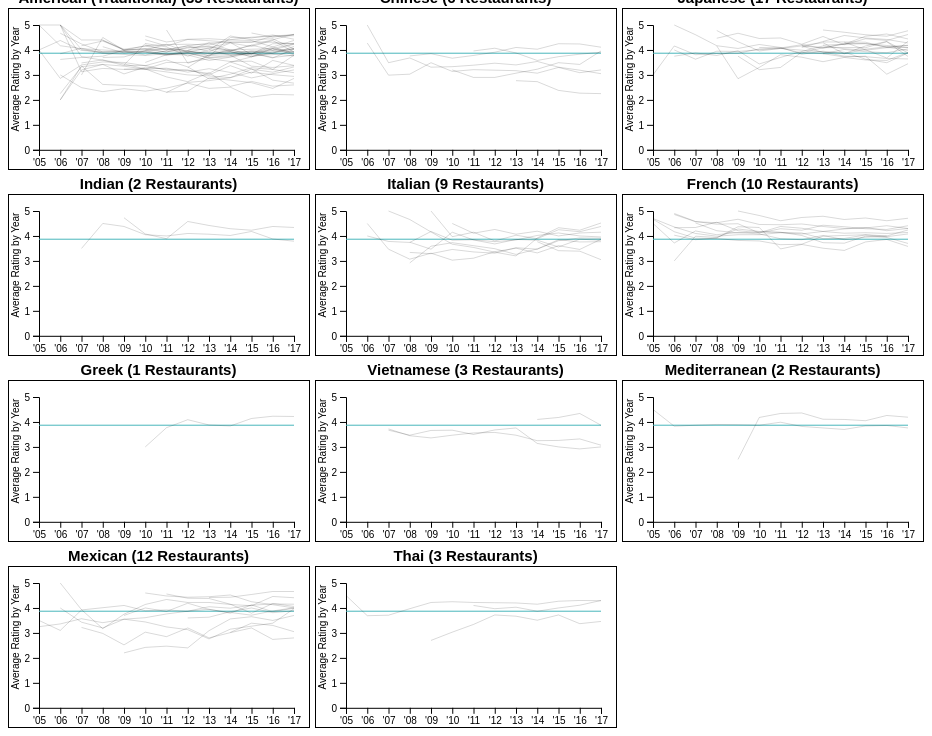
D3 v4 page, settled after 480 driven frames (8 s of simulated time); the page loaded 1 data file(s).


// ── js/visualization.js
//variable definition
var CHART_WIDTH = 300;
var CHART_HEIGHT = 160;
var MARGIN = {
    left: 0.1 * CHART_WIDTH,
    top: 0.1 * CHART_HEIGHT,
    bottom: 0.12 * CHART_HEIGHT,
    right: 0.05 * CHART_WIDTH
};
var CHART_BODY_WIDTH = CHART_WIDTH - MARGIN.right - MARGIN.left;
var CHART_BODY_HEIGHT = CHART_HEIGHT - MARGIN.bottom - MARGIN.top;
var AVERAGE = 3.87; //average across all restaurants
var CATEGORIES = ["American (Traditional)", "Chinese", "Japanese", "Indian", "Italian", "French", "Greek", "Vietnamese", "Mediterranean", "Mexican", "Thai"];


function drawLine(yelpData, chartNum) {
    let data = Object.keys(yelpData)
        .filter(k => !isNaN(+k) && yelpData[k] != "")
        .map(k => ({
            "year":+k,
            "rating":+yelpData[k]
        }));
    
    yearRange = d3.extent(data, d => d.year);
    
    xScale = d3.scaleLinear()
        .range([0, CHART_BODY_WIDTH])
        .domain([2005,2017]);
    
    yScale = d3.scaleLinear()
        .range([0, CHART_BODY_HEIGHT])
        .domain([5, 0]);
    
    const points = d3.line()
        .x(d => xScale(d.year))
        .y(d => yScale(d.rating));
    
    let chart = d3.select("#category"+chartNum)
        .append("g")
        .attr("transform", `translate(${MARGIN.left}, ${MARGIN.top})`);
    
    chart.append("path")
        .datum(data)
        .attr("fill", "none")
        .attr("stroke", "black")
        .style("stroke-opacity", 0.15)
        .attr("width", 1)
        .attr("d", points)
        .append("title")
            .text(yelpData.name);
    
    d3.selectAll("path")
        .on("mouseover", function() {
        d3.select(this)
            .style("stroke-opacity", 1)
            .style("width", 4);
    })
        .on("mouseout", function() {
        d3.select(this)
            .style("stroke-opacity", 0.15)
            .style("width", 1);
    });
}

function drawData(data, category, chartNum) {
    dataSet = getDataForCategory(data, category);
    for(i=0; i<dataSet.length; i++){
        drawLine(dataSet[i], chartNum);
    }
}

function finishChart(chartNum) {
    xScale = d3.scaleLinear()
        .range([0, CHART_BODY_WIDTH])
        .domain([2005,2017]);
    
    yScale = d3.scaleLinear()
        .range([0, CHART_BODY_HEIGHT])
        .domain([5, 0]);
    
    let yAxis = d3.axisLeft(yScale)
        .tickFormat(d => ""+d)
        .ticks(6);
    let xAxis = d3.axisBottom(xScale)
        .tickFormat(d => "'"+(""+d).substring(2,4));
    
    d3.select("#category"+chartNum)
        .append("g")
            .attr("transform", `translate(${MARGIN.left}, ${MARGIN.top})`)
            .call(yAxis)
            .append("text")
                .text("Average Rating by Year")
                .attr("dx", -MARGIN.left)
                .attr("dy", MARGIN.top+8)
                .attr("text-anchor", "middle")
                .attr("fill", "black")
                .attr("transform", `rotate(270, ${-MARGIN.left+20}, ${MARGIN.top+18})`);
    
    d3.select("#category"+chartNum)
        .append("g")
        .attr("transform", `translate(${MARGIN.left}, ${CHART_HEIGHT-MARGIN.bottom})`)
        .call(xAxis)
    
    d3.select("#category"+chartNum)
        .append("line")
        .attr("transform", `translate(${MARGIN.left}, ${MARGIN.top})`)
        .style("stroke","#49b6bc")
        .attr("x1", xScale(2005))
        .attr("y1", yScale(AVERAGE))
        .attr("x2", xScale(2017))
        .attr("y2", yScale(AVERAGE))
        .append("title")
            .text("Collective Average");
}

function loadData(cb) {
    d3.csv("averaged_data.csv", (err, data) => {
        cb(data);
    });
}

function getDataForCategory(data, category) {
    catData = data.filter(d => d["category"] === category);
    return catData;
}

function main() {
    loadData((data) => {
        for(j=0; j<CATEGORIES.length; j++){
            finishChart(""+j);
            drawData(data, CATEGORIES[j], ""+j);
            d3.select("#h3"+""+j).text(CATEGORIES[j]+" ("+i+" Restaurants)");
        }
    })
}

main();

### data: averaged_data.csv
2005, 2006, 2007, 2008, 2009, 2010, 2011, 2012, 2013, 2014, 2015, 2016, 2017, business_id, category, name
, , , , 3.4, 4.26, 4.12, 3.75, 4, 4.56, 4.41, 4.45, 4.04, PXShA3JZMXr2mEH3on5clw, American (Traditional), Egg Works
, , 4.52, 4.21, 4.12, 4.16, 4.15, 4.02, 3.73, 3.71, 3.99, 3.94, 3.7, aT_SsfZ6GQgJGyuIv1Hapw, French, Bouchon Bakery at the Venetian Casino
, , 3.5, 4.5, 4.38, 4.05, 4, 4.1, 4.07, 4.02, 4.18, 3.88, 3.79, UV2Jt8slktGu14gLZeNCjA, Indian, Mint Indian Bistro
, , , , 5, 4.82, 4.61, 4.74, 4.79, 4.66, 4.72, 4.61, 4.71, hIUKufhwR6Ifn7bi0-phLA, French, Baguette Cafe
, 5, 3.73, 3.59, 3.38, 3.38, 3.19, 3.18, 3.06, 3.52, 3.24, 2.79, 2.67, OVTZNSkSfbl3gVB9XQIJfw, American (Traditional), Cravings Buffet
, 5, 3.49, 3.68, 3.31, 3.33, 3.39, 3.47, 3.4, 3.54, 3.31, 3.19, 3.05, _j2EtQtgLuXGRBfbM5YwZA, Chinese, Noodle Asia
, , , , , 3.5, 3.81, 3.87, 3.77, 3.83, 3.87, 3.98, 4.05, P7pxQFqr7yBKMMI2J51udw, American (Traditional), Holsteins Shakes and Buns
, 5, 3.13, 3.26, 3.22, 3.24, 3.27, 3.11, 3.25, 3.1, 2.88, 3.05, 3.2, zU9w_xRlQSRIYXxGo-HSOA, American (Traditional), Carnegie
4.5, 3.83, 3.87, 3.9, 3.89, 3.87, 3.99, 3.82, 3.76, 3.7, 3.84, 3.86, 3.76, QJR4qBUHegWEozSQrGmBPw, Mediterranean, Olives
, , , , , , , , 4, 3.8, 3.84, 4.25, 4.26, nUpz0YiBsOK7ff9k3vUJ3A, American (Traditional), Buddy V's Ristorante
, , , , , , , 3.6, 3.63, 3.85, 4, 3.81, 3.89, Xj7DIGRHEchJ-VVdISazQQ, Mexican, Javier's
, , 3.72, 3.45, 3.36, 3.47, 3.56, 3.58, 3.47, 3.25, 3.26, 3.32, 3.07, yfxDa8RFOvJPQh0rNtakHA, Vietnamese, Pho Kim Long
, , , , 4.73, 4.08, 3.89, 4.58, 4.42, 4.29, 4.23, 4.38, 4.34, gTlDDzDEHyDQ6iwjNhpI6A, Indian, Mount Everest India's Cuisine
, , , , , , , 3.3, 3.81, 3.9, 3.95, 3.88, 4.05, cYwJA2A6I12KNkm2rtXd5g, American (Traditional), Gordon Ramsay BurGR
, , , , , , , 4.1, 4.34, 4.58, 4.48, 4.42, 4.28, ZAuAwz1ijuydn5yL3q3rzA, Japanese, Japanese Curry Zen
, , , , , 4.1, 4.08, 4.21, 4.07, 4.24, 4.25, 4.18, 4.1, UPIYuRaZvknINOd1w8kqRQ, Japanese, Monta Ramen
, , , , , , , , , 4.31, 4.01, 3.68, 4.35, 6tSvz_21BMo3a4GaItwa0g, Japanese, JJANGA Japanese Restaurant
, 5, 4.02, 3.87, 3.82, 3.78, 3.85, 3.9, 3.68, 3.73, 3.93, 3.85, 3.76, R_ZlcX46pPdjhjmfd043LA, American (Traditional), Top of the World
, , , , 5, 3.97, 4.15, 3.8, 4.03, 3.89, 4.25, 4.17, 4.38, SAIrNOB4PtDA4gziNCucwg, Italian, Herbs & Rye
, , , , 3.23, 3.23, 3.12, 3, 2.96, 2.89, 3.11, 3.01, 2.94, eoHdUeQDNgQ6WYEnP2aiRw, American (Traditional), Serendipity 3
, , , , , , 2.3, 2.7, 2.77, 2.89, 3.23, 3.11, 3.32, y7Js-07RF8d3N_AEtaw2VQ, American (Traditional), Heart Attack Grill
, , , , , 4.41, 4.16, 4.42, 4.37, 4.31, 4.33, 4.31, 4.24, GI-CAiZ_Gg3h21PwrANB4Q, American (Traditional), Mastro's Ocean Club
, , , , , , , 4.16, 4.09, 4.25, 4.26, 4.12, 3.98, 4k3RlMAMd46DZ_JyZU0lMg, Japanese, Ramen Sora
, , , 4.38, 4.03, 4.15, 4.03, 3.98, 4.28, 4.31, 4.3, 4.56, 4.61, Qc0l8rZ3nvrcERitgxu8XA, American (Traditional), Omelet House
, , , , , , , , , , 4.68, 4.51, 4.62, mDR12Hafvr84ctpsV6YLag, American (Traditional), Mr Mamas
, , , 4.13, 3.88, 3.97, 4.06, 3.96, 3.86, 3.94, 3.73, 3.87, 4.14, A5Rkh7UymKm0_Rxm9K2PJw, American (Traditional), Yard House
4.67, 4.17, 3.91, 3.9, 3.82, 3.8, 3.65, 3.67, 3.99, 4.02, 4.05, 4, , Cr4ipI-tr-R8Q0NilkWNkA, French, MIX
, , , , , 4.56, 4.32, 4.43, 4.45, 4.4, 4.38, 4.12, 4.38, qqs7LP4TXAoOrSlaKRfz3A, American (Traditional), DW Bistro
, 4, 3.78, 3.74, 4.18, 3.83, 3.85, 3.77, 3.84, 4.02, 4.12, 4, 3.96, LFs5jyYdXlzi0SpAYi1eSA, Italian, Maggiano's Little Italy
, , , , , , , , 2.77, 2.73, 2.38, 2.27, 2.25, X8c23dur0ll2D9XTu-I8Qg, Chinese, Hakkasan Nightclub
, 4, 3.63, 3.95, 3.94, 4.01, 4.06, 4.16, 3.9, 3.91, 3.63, 3.49, 3.88, 7ibuDLfx8gEhESAufYIySw, Japanese, Sushi Mon
, , , , , , 3.96, 4.07, 3.88, 3.58, 3.73, 3.83, 3.91, 1ZnVfS-qP19upP_fwOhZsA, Chinese, Big Wong Restaurant
, , , , , 4.6, 4.48, 4.43, 4.45, 4.52, 4.25, 4.13, 4, CiYLq33nAyghFkUR15pP-Q, Mexican, TACOS EL GORDO
, , , , , , , , 4.32, 4.32, 4.31, 4.1, 4.19, 7sb2FYLS2sejZKxRYF9mtg, Japanese, Sakana
, , , , , 4.2, 4, 4.17, 3.92, 4.28, 4.14, 4.38, 3.92, vl2IZrNJEA8npSjqXbdwxw, American (Traditional), BabyStacks Cafe
, , , , , , 4.8, 3.47, 3.74, 4.5, 4.48, 4.6, 4.43, a0v7Si0DK4cIko7AQY4YXg, American (Traditional), Egg Works
, , , , , , , 4.18, 4.29, 3.85, 4.16, 4.34, 3.88, dEAk-gE-5Q95a7p91gNn8A, Japanese, Sushi Koma
, , , , 2.5, 4.18, 4.34, 4.36, 4.11, 4.1, 4.05, 4.26, 4.19, f9sU31meK0bqAD7922sCog, Mediterranean, Sage
, , 3.48, 3.6, 3.44, 3.24, 2.92, 2.73, 3.09, 2.54, 2.74, 2.55, 2.6, PgJgpW4TKQ8IoALH2Yq-zA, American (Traditional), Bayside Buffet at Mandalay Bay
, 5, 3.93, 3.17, 3.75, 4.14, 4.34, 4.22, 4.22, 4.14, 4.09, 4.46, 4.41, Sovgwq-E-n6wLqNh3X_rXg, Mexican, Lindo Michoacan
, 3.85, 4.07, 3.88, 3.89, 3.91, 3.78, 3.91, 3.9, 3.93, 3.73, 3.92, 4.04, NvKNe9DnQavC9GstglcBJQ, American (Traditional), Grand Lux Cafe
, 4.28, 2.99, 3.03, 3.49, 3.14, 3.21, 3.19, 3.17, 3.07, 3.3, 3.09, 3.2, CCRgGKhzxSpl38w7yhqKUw, Chinese, Noodles
4.5, 3.69, 3.71, 3.97, 4.22, 4.25, 4.22, 4.21, 4.2, 4.15, 4.27, 4.3, 4.29, KskYqH1Bi7Z_61pH6Om8pg, Thai, Lotus of Siam
, , 5, 4.66, 4.16, 3.67, 3.54, 3.35, 3.2, 3.92, 4.33, 4.23, 4.52, q3dJQtwZQrrurNT-1bNKgQ, Italian, Capo's Italian Cuisine
, , , , 2.2, 2.42, 2.47, 2.4, 3.09, 3.56, 3.65, 3.5, 3.7, Jt28TYWanzKrJYYr0Tf1MQ, Mexican, Cabo Wabo Cantina
, , , , , , , , , 3.02, 3.39, 3.3, 3.05, oXoVJ0xKv82cBo9U6oEjlQ, Mexican, Chayo Mexican Kitchen + Tequila Bar
, , , , , , , 3.99, 4.05, 3.95, 4.19, 4, 4.23, sNVGdeOPeitJ3OWUQBINzQ, American (Traditional), BabyStacks Cafe
, , , , , , 4.1, 3.97, 4.03, 3.87, 4, 4.11, 4.3, #NAME?, Thai, Le Thai
, 5, 4.61, 4.17, 4.06, 4.22, 4.1, 3.83, 3.95, 3.85, 4.03, 4.13, 4.18, j5nPiTwWEFr-VsePew7Sjg, Japanese, Ichiza
, 4, 3.43, 3.2, 3.55, 3.61, 3.76, 3.87, 3.95, 3.79, 4.12, 3.85, 3.99, d_L-rfS1vT3JMzgCUGtiow, Mexican, Border Grill
5, 5, 4.4, 4.4, 3.99, 4.17, 4.21, 4.23, 4.2, 4.41, 4.51, 4.55, 4.57, 3kdSl5mo9dWC4clrQjEDGg, American (Traditional), Egg & I
, , , , , 3, 3.77, 4.09, 3.88, 3.84, 4.14, 4.23, 4.22, YRyYbOSwvHkZsZOLv98oQg, Greek, Estiatorio Milos
… [head cut at 6 KiB]